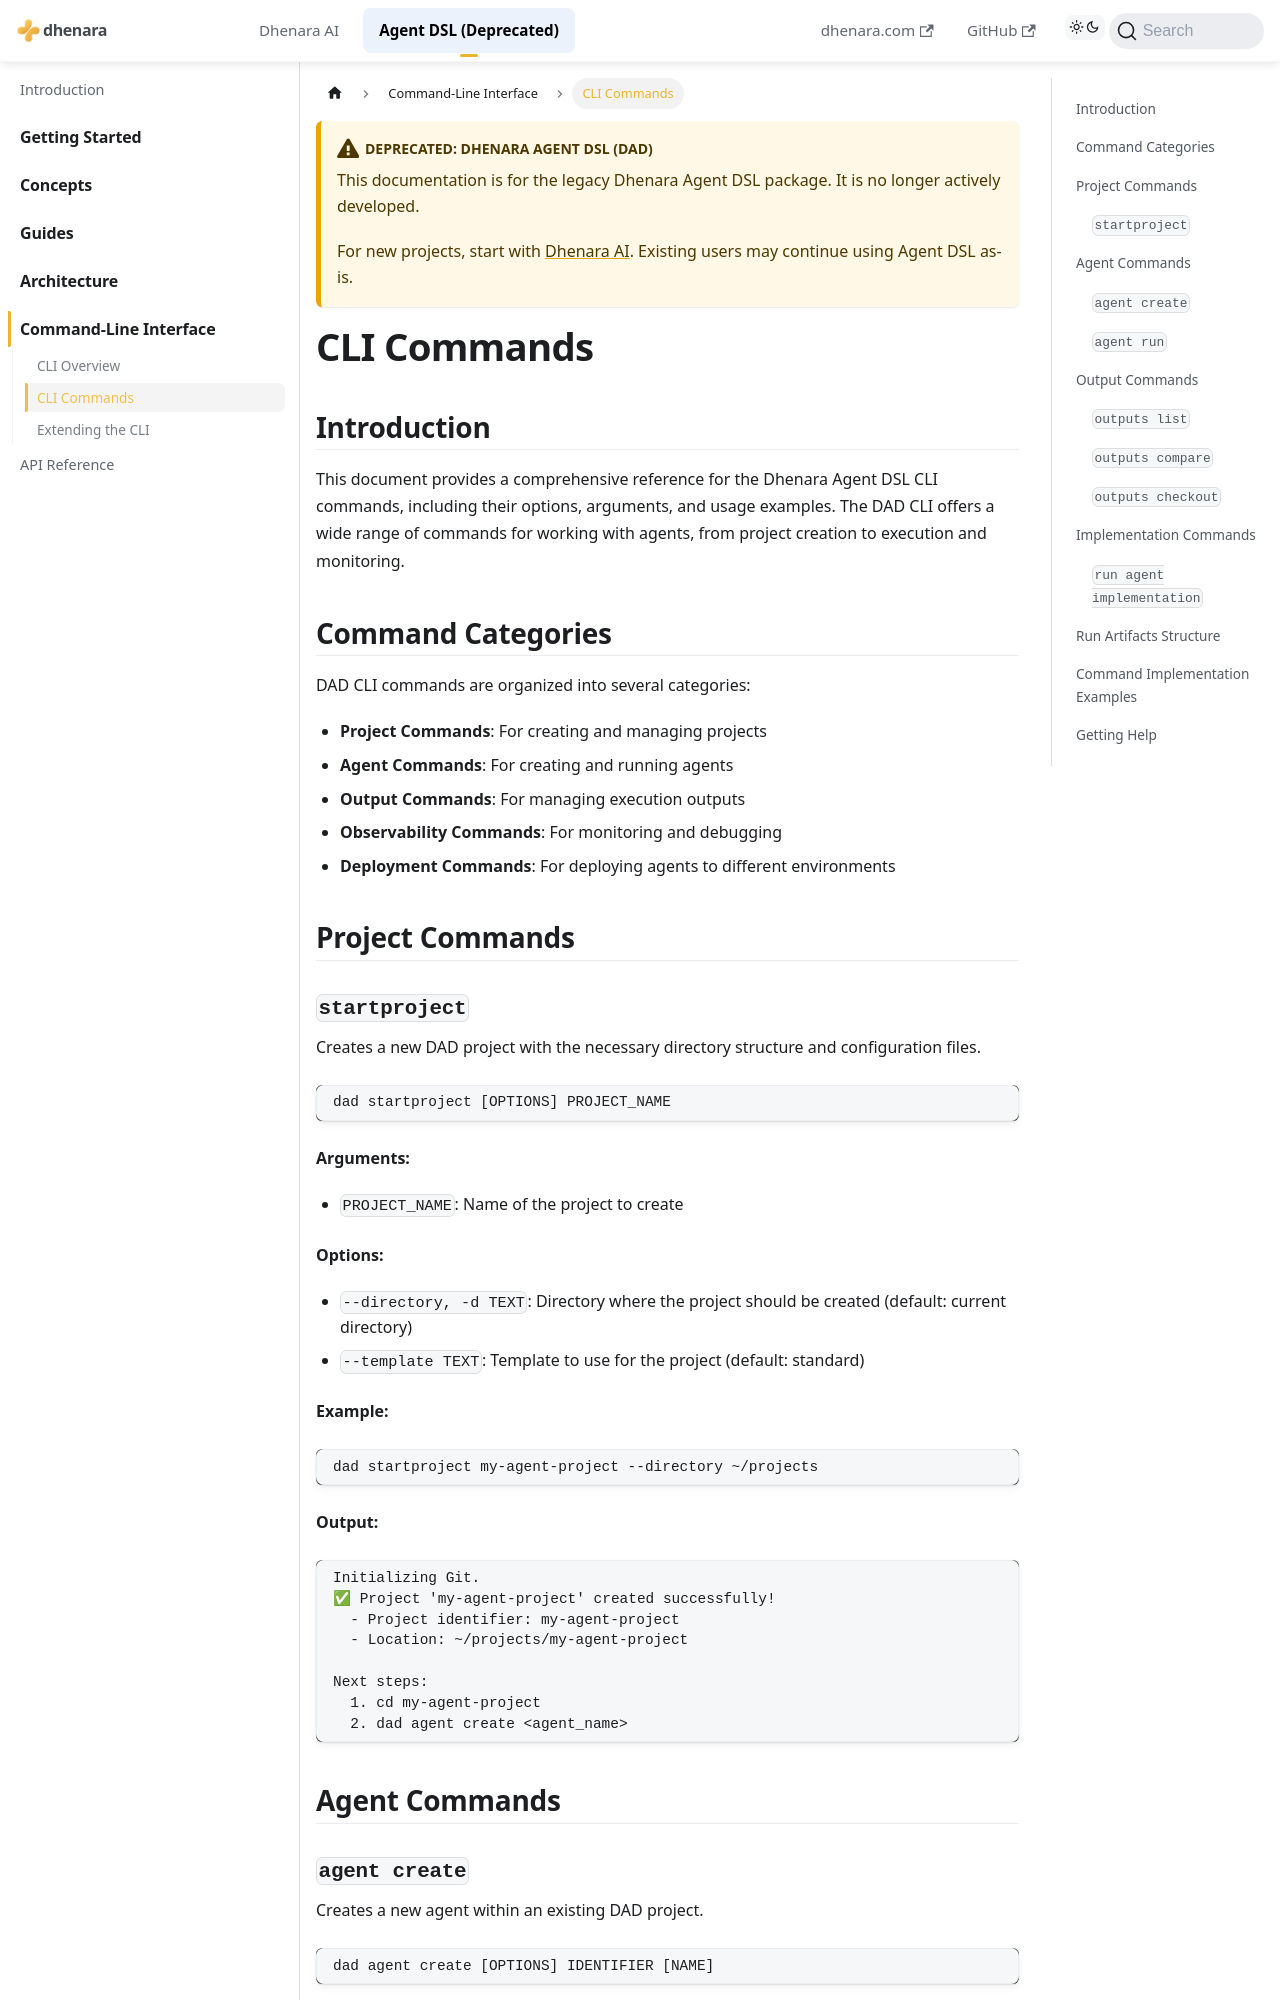

repository: dhenara/dhenara-docs · page: dhenara-agent/cli/commands.html · generator: docusaurus

---
title: CLI Commands
---

# CLI Commands

## Introduction

This document provides a comprehensive reference for the Dhenara Agent DSL CLI commands, including their options,
arguments, and usage examples. The DAD CLI offers a wide range of commands for working with agents, from project
creation to execution and monitoring.

## Command Categories

DAD CLI commands are organized into several categories:

- **Project Commands**: For creating and managing projects
- **Agent Commands**: For creating and running agents
- **Output Commands**: For managing execution outputs
- **Observability Commands**: For monitoring and debugging
- **Deployment Commands**: For deploying agents to different environments

## Project Commands

### `startproject`

Creates a new DAD project with the necessary directory structure and configuration files.

```bash
dad startproject [OPTIONS] PROJECT_NAME
```

**Arguments:**

- `PROJECT_NAME`: Name of the project to create

**Options:**

- `--directory, -d TEXT`: Directory where the project should be created (default: current directory)
- `--template TEXT`: Template to use for the project (default: standard)

**Example:**

```bash
dad startproject my-agent-project --directory ~/projects
```

**Output:**

```
Initializing Git.
✅ Project 'my-agent-project' created successfully!
  - Project identifier: my-agent-project
  - Location: ~/projects/my-agent-project

Next steps:
  1. cd my-agent-project
  2. dad agent create <agent_name>
```

## Agent Commands
